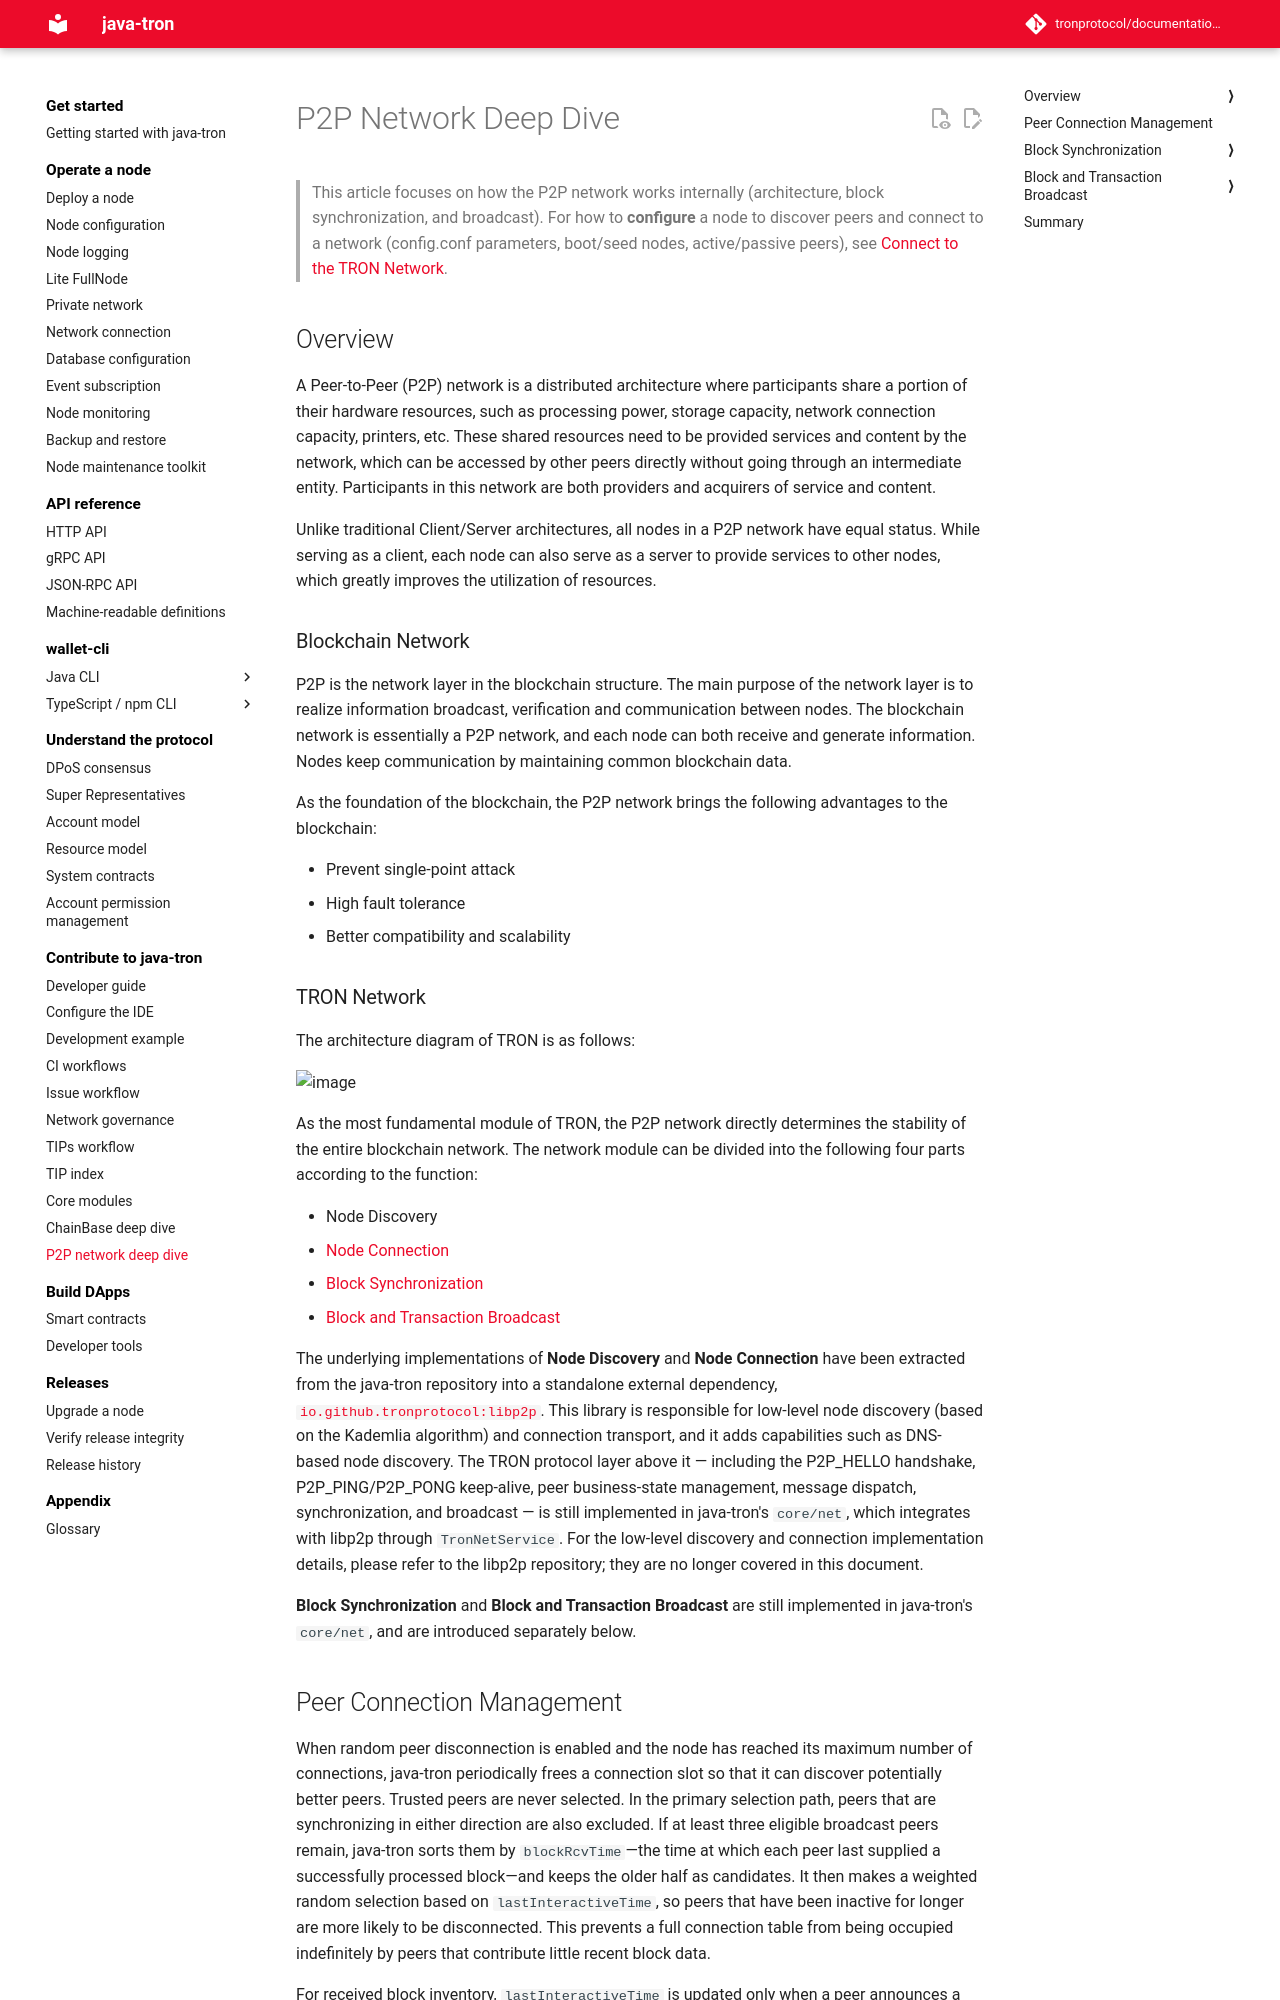

repository: tronprotocol/documentation-en · page: developers/network/index.html · generator: mkdocs

# P2P Network Deep Dive

> This article focuses on how the P2P network works internally (architecture, block synchronization, and broadcast). For how to **configure** a node to discover peers and connect to a network (config.conf parameters, boot/seed nodes, active/passive peers), see [Connect to the TRON Network](../using_javatron/connecting_to_tron.md).

## Overview
A Peer-to-Peer (P2P) network is a distributed architecture where participants share a portion of their hardware resources, such as processing power, storage capacity, network connection capacity, printers, etc. These shared resources need to be provided services and content by the network, which can be accessed by other peers directly without going through an intermediate entity. Participants in this network are both providers and acquirers of service and content.

Unlike traditional Client/Server architectures, all nodes in a P2P network have equal status. While serving as a client, each node can also serve as a server to provide services to other nodes, which greatly improves the utilization of resources.


### Blockchain Network
P2P is the network layer in the blockchain structure. The main purpose of the network layer is to realize information broadcast, verification and communication between nodes. The blockchain network is essentially a P2P network, and each node can both receive and generate information. Nodes keep communication by maintaining common blockchain data.

As the foundation of the blockchain, the P2P network brings the following advantages to the blockchain:

* Prevent single-point attack
* High fault tolerance
* Better compatibility and scalability


### TRON Network
The architecture diagram of TRON is as follows:

![image](https://raw.githubusercontent.com/tronprotocol/documentation-en/master/images/network_architecture.png)

As the most fundamental module of TRON, the P2P network directly determines the stability of the entire blockchain network. The network module can be divided into the following four parts according to the function:

* Node Discovery
* [Node Connection](#peer-connection-management)
* [Block Synchronization](#block-synchronization)
* [Block and Transaction Broadcast](#block-and-transaction-broadcast)

The underlying implementations of **Node Discovery** and **Node Connection** have been extracted from the java-tron repository into a standalone external dependency, [`io.github.tronprotocol:libp2p`](https://github.com/tronprotocol/libp2p). This library is responsible for low-level node discovery (based on the Kademlia algorithm) and connection transport, and it adds capabilities such as DNS-based node discovery. The TRON protocol layer above it — including the P2P_HELLO handshake, P2P_PING/P2P_PONG keep-alive, peer business-state management, message dispatch, synchronization, and broadcast — is still implemented in java-tron's `core/net`, which integrates with libp2p through `TronNetService`. For the low-level discovery and connection implementation details, please refer to the libp2p repository; they are no longer covered in this document.

**Block Synchronization** and **Block and Transaction Broadcast** are still implemented in java-tron's `core/net`, and are introduced separately below.

## Peer Connection Management

When random peer disconnection is enabled and the node has reached its maximum number of connections, java-tron periodically frees a connection slot so that it can discover potentially better peers. Trusted peers are never selected. In the primary selection path, peers that are synchronizing in either direction are also excluded. If at least three eligible broadcast peers remain, java-tron sorts them by `blockRcvTime`—the time at which each peer last supplied a successfully processed block—and keeps the older half as candidates. It then makes a weighted random selection based on `lastInteractiveTime`, so peers that have been inactive for longer are more likely to be disconnected. This prevents a full connection table from being occupied indefinitely by peers that contribute little recent block data.

For received block inventory, `lastInteractiveTime` is updated only when a peer announces a block above the local head. Stale block inventory therefore cannot make a peer appear recently active.
